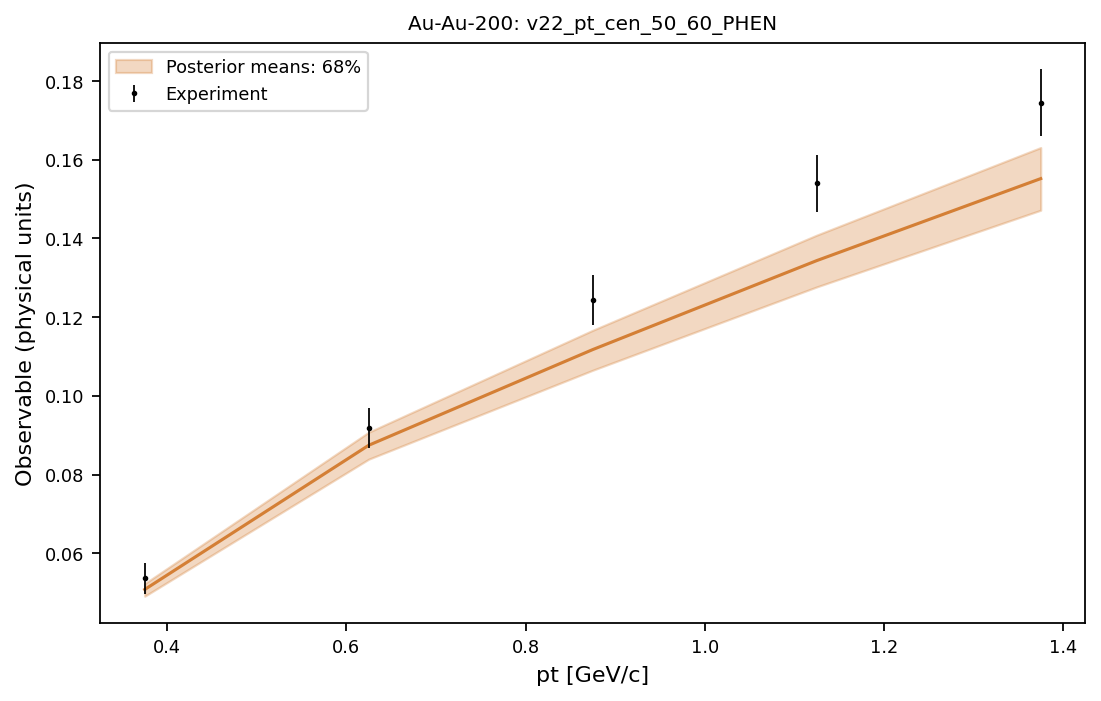

Data behind this chart, as committed beside it:
system, observable, bin_index, bin_low, bin_high, center, experiment, experimental_std, q05, q16, median, q84, q95
Au-Au-200, v22_pt_cen_50_60_PHEN, 0, 0.25, 0.5, 0.375, 0.05358, 0.00397, 0.04798, 0.04907, 0.05078, 0.05227, 0.05362
Au-Au-200, v22_pt_cen_50_60_PHEN, 1, 0.5, 0.75, 0.625, 0.09177, 0.005114, 0.08155, 0.0839, 0.08743, 0.09075, 0.09329
Au-Au-200, v22_pt_cen_50_60_PHEN, 2, 0.75, 1.0, 0.875, 0.1244, 0.006241, 0.1034, 0.1065, 0.1118, 0.1167, 0.1203
Au-Au-200, v22_pt_cen_50_60_PHEN, 3, 1.0, 1.25, 1.125, 0.154, 0.007137, 0.1233, 0.1277, 0.1344, 0.1408, 0.1451
Au-Au-200, v22_pt_cen_50_60_PHEN, 4, 1.25, 1.5, 1.375, 0.1745, 0.00855, 0.1424, 0.1472, 0.1552, 0.1631, 0.1678
